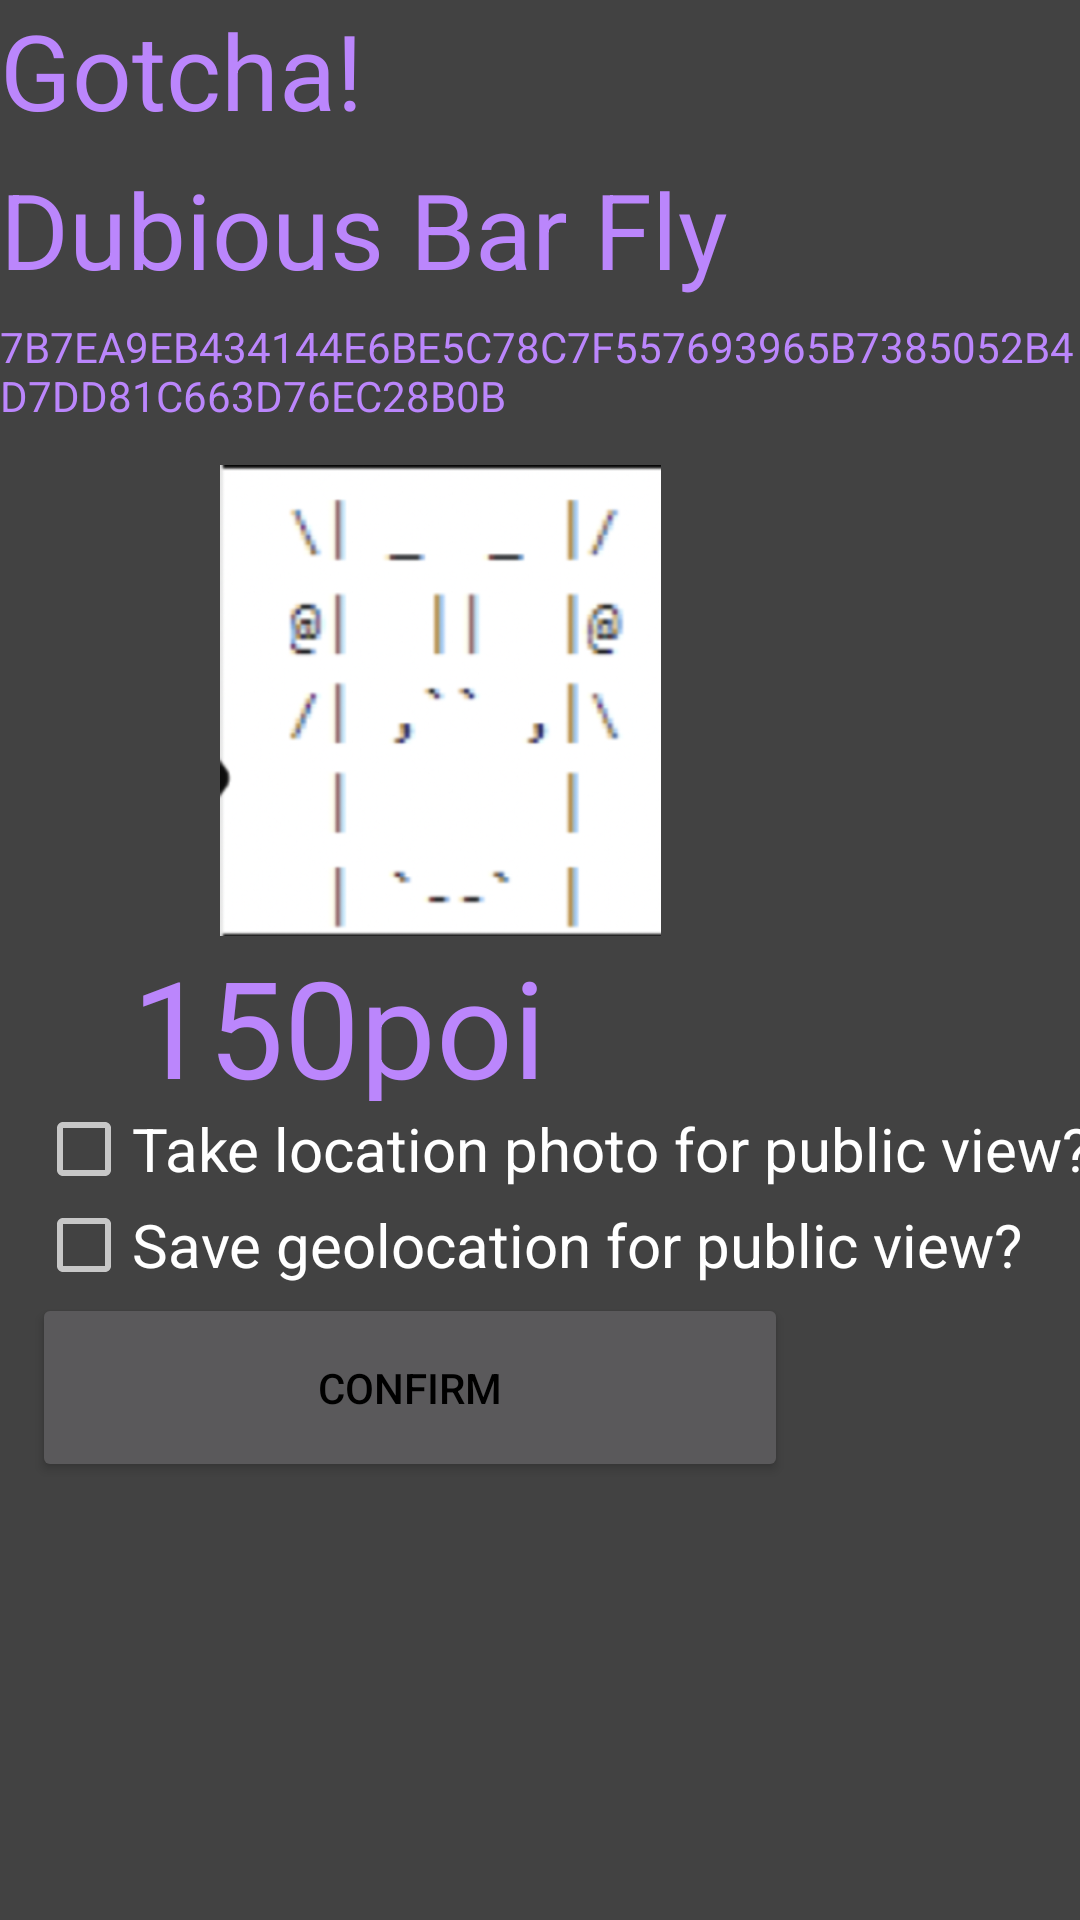

Write the Android layout XML for this screen, with the resource values it uses.
<!-- AndroidManifest.xml: application theme Theme.AppCompat -->
<!-- res/layout/scanned_code_new.xml -->
<?xml version="1.0" encoding="utf-8"?>
<androidx.constraintlayout.widget.ConstraintLayout xmlns:android="http://schemas.android.com/apk/res/android"
    xmlns:app="http://schemas.android.com/apk/res-auto"
    xmlns:tools="http://schemas.android.com/tools"
    android:layout_width="match_parent"
    android:layout_height="match_parent"
    android:background="@color/cardview_dark_background">

    <TextView
        android:id="@+id/text_gotcha"
        android:layout_width="0dp"
        android:layout_height="53dp"
        android:background="@android:color/transparent"
        android:ems="10"
        android:text="Gotcha!"
        android:textColor="@color/purple_200"
        android:textSize="35dp"
        app:layout_constraintEnd_toEndOf="parent"
        app:layout_constraintStart_toStartOf="parent"
        app:layout_constraintTop_toTopOf="parent" />

    <TextView
        android:id="@+id/civ_qr_code_name"
        android:layout_width="0dp"
        android:layout_height="53dp"
        android:background="@android:color/transparent"
        android:ems="10"
        android:text="Dubious Bar Fly"
        android:textColor="@color/purple_200"
        android:textSize="35dp"
        app:layout_constraintEnd_toEndOf="parent"
        app:layout_constraintStart_toStartOf="parent"
        app:layout_constraintTop_toBottomOf="@+id/text_gotcha" />

    <TextView
        android:id="@+id/civ_hash_code_"
        android:layout_width="0dp"
        android:layout_height="49dp"
        android:text="7B7EA9EB434144E6BE5C78C7F557693965B7385052B4D7DD81C663D76EC28B0B"
        android:textColor="@color/purple_200"
        app:layout_constraintStart_toStartOf="parent"
        app:layout_constraintTop_toBottomOf="@+id/civ_qr_code_name" />

    <ImageView
        android:id="@+id/civ_display_img"
        android:layout_width="427dp"
        android:layout_height="157dp"
        android:textColor="@color/purple_200"
        app:layout_constraintEnd_toEndOf="parent"
        app:layout_constraintHorizontal_bias="1.0"
        app:layout_constraintStart_toStartOf="parent"
        app:layout_constraintTop_toBottomOf="@+id/civ_hash_code_"
        app:srcCompat="@drawable/a_project_x" />

    <TextView
        android:id="@+id/civ_total_points"
        android:layout_width="150dp"
        android:layout_height="55dp"
        android:layout_marginStart="44dp"
        android:background="@android:color/transparent"
        android:ems="10"
        android:text="150points"
        android:textColor="@color/purple_200"
        android:textSize="45dp"
        app:layout_constraintStart_toStartOf="parent"
        app:layout_constraintTop_toBottomOf="@+id/civ_display_img" />

    <CheckBox
        android:id="@+id/checkbox_photo"
        android:layout_width="wrap_content"
        android:layout_height="wrap_content"
        android:layout_marginStart="12dp"
        android:text="Take location photo for public view?"
        android:textSize="20sp"
        app:layout_constraintStart_toStartOf="parent"
        app:layout_constraintTop_toBottomOf="@+id/civ_total_points" />

    <CheckBox
        android:id="@+id/checkbox_geolocation"
        android:layout_width="wrap_content"
        android:layout_height="wrap_content"
        android:layout_marginStart="12dp"
        android:text="Save geolocation for public view?"
        android:textSize="20sp"
        app:layout_constraintStart_toStartOf="parent"
        app:layout_constraintTop_toBottomOf="@+id/checkbox_photo" />

    <Button
        android:id="@+id/civ_confirm_button"
        android:layout_width="252dp"
        android:layout_height="63dp"
        android:text="CONFIRM"
        android:textColor="@color/black"
        app:layout_constraintEnd_toEndOf="parent"
        app:layout_constraintHorizontal_bias="0.1"
        app:layout_constraintStart_toStartOf="parent"
        app:layout_constraintTop_toBottomOf="@+id/checkbox_geolocation" />

</androidx.constraintlayout.widget.ConstraintLayout>
<!-- resources referenced by this layout -->
<resources>
  <color name="black">#FF000000</color>
  <color name="purple_200">#FFBB86FC</color>
  <!-- drawable a_project_x: png bitmap (drawable, 77859 bytes) -->
</resources>
